Run: headless pygame with SDL's dummy video driver; simulated clock (each Clock.tick advances the game by its frame time, no real sleeping); random seed 0; keys injected as events and as key.get_pressed() state; no mouse input.
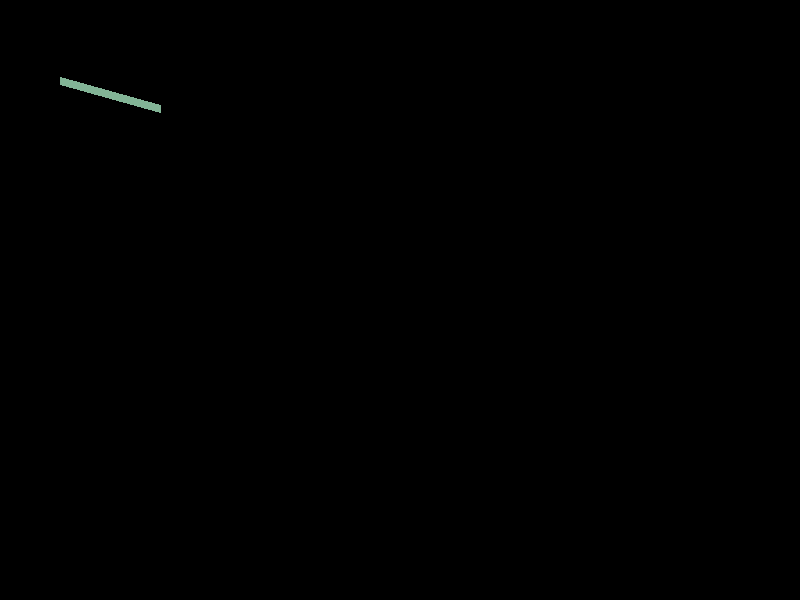
Frame 1 of 4 · flips 1–60 · no input
Frame 2 of 4 · flips 61–180 · tapped SPACE, RETURN · held RIGHT (→), D · screen unchanged from frame 1, image omitted
Frame 3 of 4 · flips 181–300 · held DOWN (↓), S · screen unchanged from frame 2, image omitted
Frame 4 of 4 · flips 301–420 · held LEFT (←), A, UP (↑), W · screen unchanged from frame 3, image omitted

The pygame program that drew these frames:

import pygame,sys #Importamos la libreria pygame, y sys
from pygame.locals import * #Importamos todos los modulos de la libreria pygame

pygame.init() #Inicializamos todos los modulos si o si
ventana = pygame.display.set_mode((800,600)) #Creamos un objeto que tendra la ventana principal, recibe como parametros el tamaño en x e y
pygame.display.set_caption("Hola Mundo") #Pone un titulo a la ventana


color = pygame.Color(130,180,150) #Creamos un objeto que almacenara un color RGB mediante la funcion Color()
pygame.draw.line(ventana,color,(60,80),(160,108),8) #Dibuja una linea, recibe como parametro, la superficie, el color, el punto de origen, el punto de fin, y el grosor

print(color.r)
print(color.g)
print(color.b)


while True:
    for evento in pygame.event.get(): #Recorremos la lista de eventos
        if evento.type == QUIT: #Si se presiono la X para cerrar la ventana
            pygame.quit() #Cerramos los modulos de pygame
            sys.exit() #Cerramos la ventana

    pygame.display.update() #La ventana se va a estar actualizando
